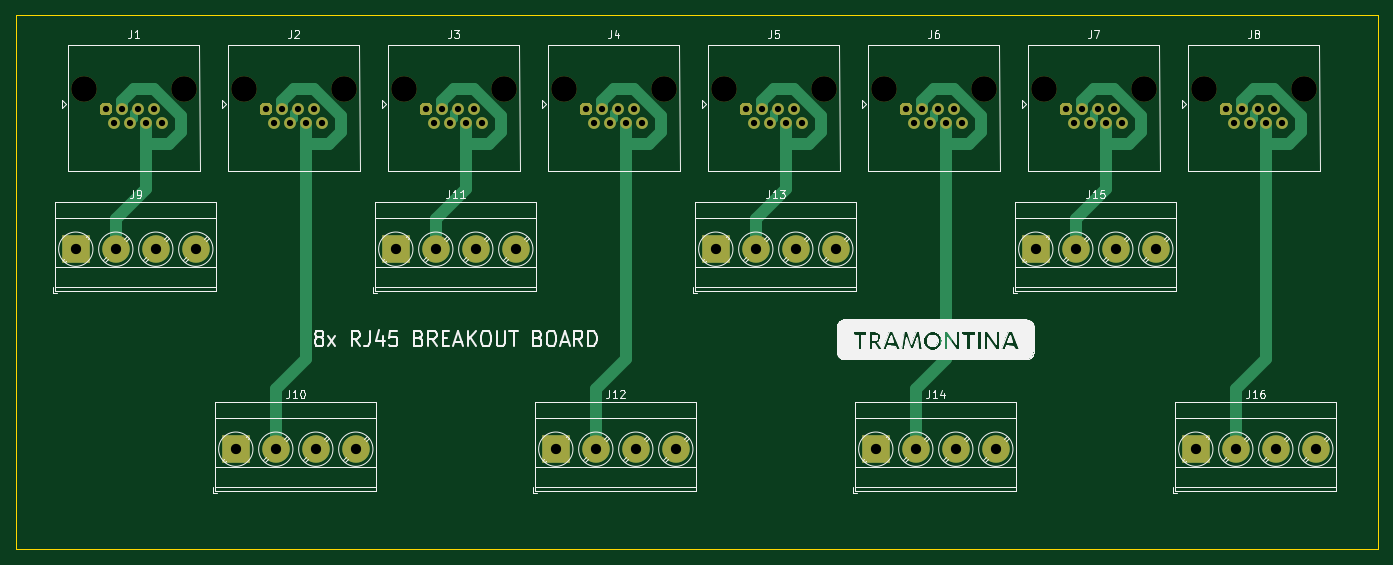
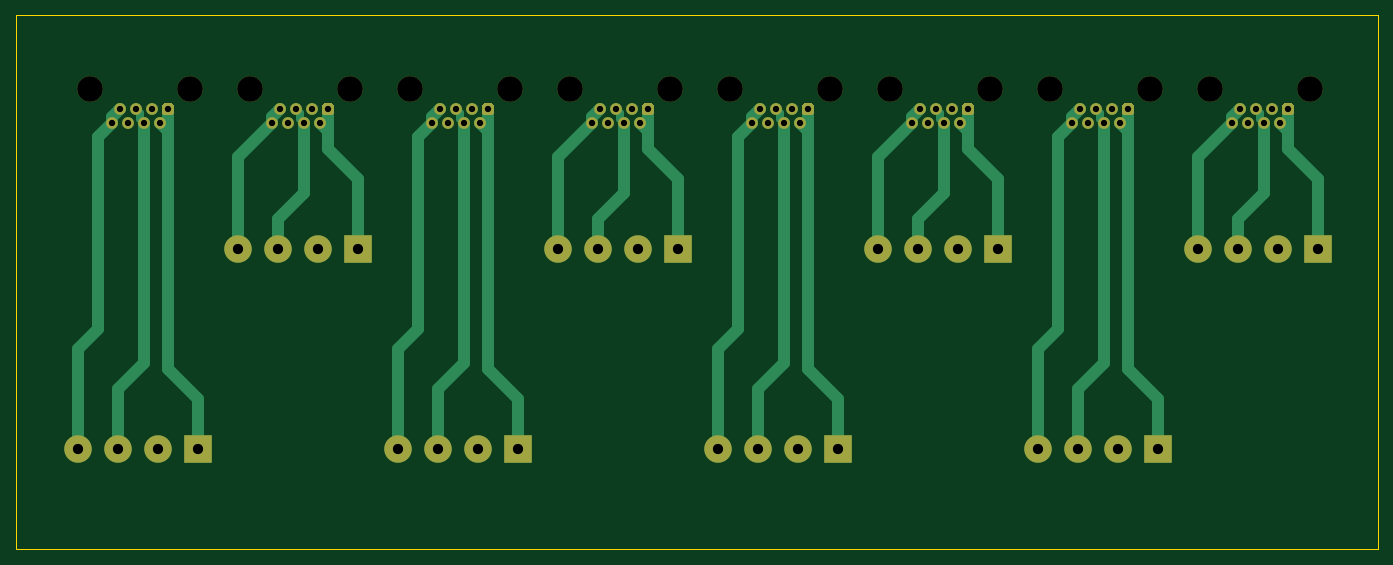
Circuit board: 8 layer files. Board 173.0 x 67.8 mm.
- bottom_copper: RJ45-breakout_8ch-V1-B_Cu.gbr (18749 bytes)
- bottom_mask: RJ45-breakout_8ch-V1-B_Mask.gbr (6508 bytes)
- outline: RJ45-breakout_8ch-V1-Edge_Cuts.gbr (740 bytes)
- top_copper: RJ45-breakout_8ch-V1-F_Cu.gbr (17086 bytes)
- top_mask: RJ45-breakout_8ch-V1-F_Mask.gbr (6508 bytes)
- top_silk: RJ45-breakout_8ch-V1-F_SilkS.gbr (70786 bytes)
- drill: RJ45-breakout_8ch-V1-NPTH.drl (490 bytes)
- drill: RJ45-breakout_8ch-V1-PTH.drl (1427 bytes)

=== bottom_copper: RJ45-breakout_8ch-V1-B_Cu.gbr (18749 bytes, source omitted) ===
=== bottom_mask: RJ45-breakout_8ch-V1-B_Mask.gbr (6508 bytes, source omitted) ===
=== outline: RJ45-breakout_8ch-V1-Edge_Cuts.gbr ===
G04 #@! TF.GenerationSoftware,KiCad,Pcbnew,(5.1.9)-1*
G04 #@! TF.CreationDate,2021-09-29T15:51:31-03:00*
G04 #@! TF.ProjectId,RJ45-breakout_8ch,524a3435-2d62-4726-9561-6b6f75745f38,rev?*
G04 #@! TF.SameCoordinates,Original*
G04 #@! TF.FileFunction,Profile,NP*
%FSLAX46Y46*%
G04 Gerber Fmt 4.6, Leading zero omitted, Abs format (unit mm)*
G04 Created by KiCad (PCBNEW (5.1.9)-1) date 2021-09-29 15:51:31*
%MOMM*%
%LPD*%
G01*
G04 APERTURE LIST*
G04 #@! TA.AperFunction,Profile*
%ADD10C,0.100000*%
G04 #@! TD*
G04 APERTURE END LIST*
D10*
X237770000Y-132080000D02*
X237770000Y-64280000D01*
X237770000Y-64280000D02*
X64770000Y-64280000D01*
X64770000Y-132080000D02*
X237770000Y-132080000D01*
X64770000Y-64280000D02*
X64770000Y-132080000D01*
M02*

=== top_copper: RJ45-breakout_8ch-V1-F_Cu.gbr (17086 bytes, source omitted) ===
=== top_mask: RJ45-breakout_8ch-V1-F_Mask.gbr (6508 bytes, source omitted) ===
=== top_silk: RJ45-breakout_8ch-V1-F_SilkS.gbr (70786 bytes, source omitted) ===
=== drill: RJ45-breakout_8ch-V1-NPTH.drl ===
M48
; DRILL file {KiCad (5.1.9)-1} date 09/29/21 15:51:35
; FORMAT={-:-/ absolute / inch / decimal}
; #@! TF.CreationDate,2021-09-29T15:51:35-03:00
; #@! TF.GenerationSoftware,Kicad,Pcbnew,(5.1.9)-1
; #@! TF.FileFunction,NonPlated,1,2,NPTH
FMAT,2
INCH
T1C0.1280
%
G90
G05
T1
X2.8902Y-2.9
X3.3902Y-2.9
X3.6902Y-2.9
X4.1902Y-2.9
X4.4902Y-2.9
X4.9902Y-2.9
X5.2902Y-2.9
X5.7902Y-2.9
X6.0902Y-2.9
X6.5902Y-2.9
X6.8902Y-2.9
X7.3902Y-2.9
X7.6902Y-2.9
X8.1902Y-2.9
X8.4902Y-2.9
X8.9902Y-2.9
T0
M30

=== drill: RJ45-breakout_8ch-V1-PTH.drl ===
M48
; DRILL file {KiCad (5.1.9)-1} date 09/29/21 15:51:35
; FORMAT={-:-/ absolute / inch / decimal}
; #@! TF.CreationDate,2021-09-29T15:51:35-03:00
; #@! TF.GenerationSoftware,Kicad,Pcbnew,(5.1.9)-1
; #@! TF.FileFunction,Plated,1,2,PTH
FMAT,2
INCH
T1C0.0315
T2C0.0512
%
G90
G05
T1
X3.0Y-3.0
X3.04Y-3.0701
X3.08Y-3.0
X3.12Y-3.0701
X3.16Y-3.0
X3.2Y-3.0701
X3.24Y-3.0
X3.28Y-3.0701
X3.8Y-3.0
X3.84Y-3.0701
X3.88Y-3.0
X3.92Y-3.0701
X3.96Y-3.0
X4.0Y-3.0701
X4.04Y-3.0
X4.08Y-3.0701
X4.6Y-3.0
X4.64Y-3.0701
X4.68Y-3.0
X4.72Y-3.0701
X4.76Y-3.0
X4.8Y-3.0701
X4.84Y-3.0
X4.88Y-3.0701
X5.4Y-3.0
X5.44Y-3.0701
X5.48Y-3.0
X5.52Y-3.0701
X5.56Y-3.0
X5.6Y-3.0701
X5.64Y-3.0
X5.68Y-3.0701
X6.2Y-3.0
X6.24Y-3.0701
X6.28Y-3.0
X6.32Y-3.0701
X6.36Y-3.0
X6.4Y-3.0701
X6.44Y-3.0
X6.48Y-3.0701
X7.0Y-3.0
X7.04Y-3.0701
X7.08Y-3.0
X7.12Y-3.0701
X7.16Y-3.0
X7.2Y-3.0701
X7.24Y-3.0
X7.28Y-3.0701
X7.8Y-3.0
X7.84Y-3.0701
X7.88Y-3.0
X7.92Y-3.0701
X7.96Y-3.0
X8.0Y-3.0701
X8.04Y-3.0
X8.08Y-3.0701
X8.6Y-3.0
X8.64Y-3.0701
X8.68Y-3.0
X8.72Y-3.0701
X8.76Y-3.0
X8.8Y-3.0701
X8.84Y-3.0
X8.88Y-3.0701
T2
X2.85Y-3.7
X3.05Y-3.7
X3.25Y-3.7
X3.45Y-3.7
X3.65Y-4.7
X3.85Y-4.7
X4.05Y-4.7
X4.25Y-4.7
X4.45Y-3.7
X4.65Y-3.7
X4.85Y-3.7
X5.05Y-3.7
X5.25Y-4.7
X5.45Y-4.7
X5.65Y-4.7
X5.85Y-4.7
X6.05Y-3.7
X6.25Y-3.7
X6.45Y-3.7
X6.65Y-3.7
X6.85Y-4.7
X7.05Y-4.7
X7.25Y-4.7
X7.45Y-4.7
X7.65Y-3.7
X7.85Y-3.7
X8.05Y-3.7
X8.25Y-3.7
X8.45Y-4.7
X8.65Y-4.7
X8.85Y-4.7
X9.05Y-4.7
T0
M30

